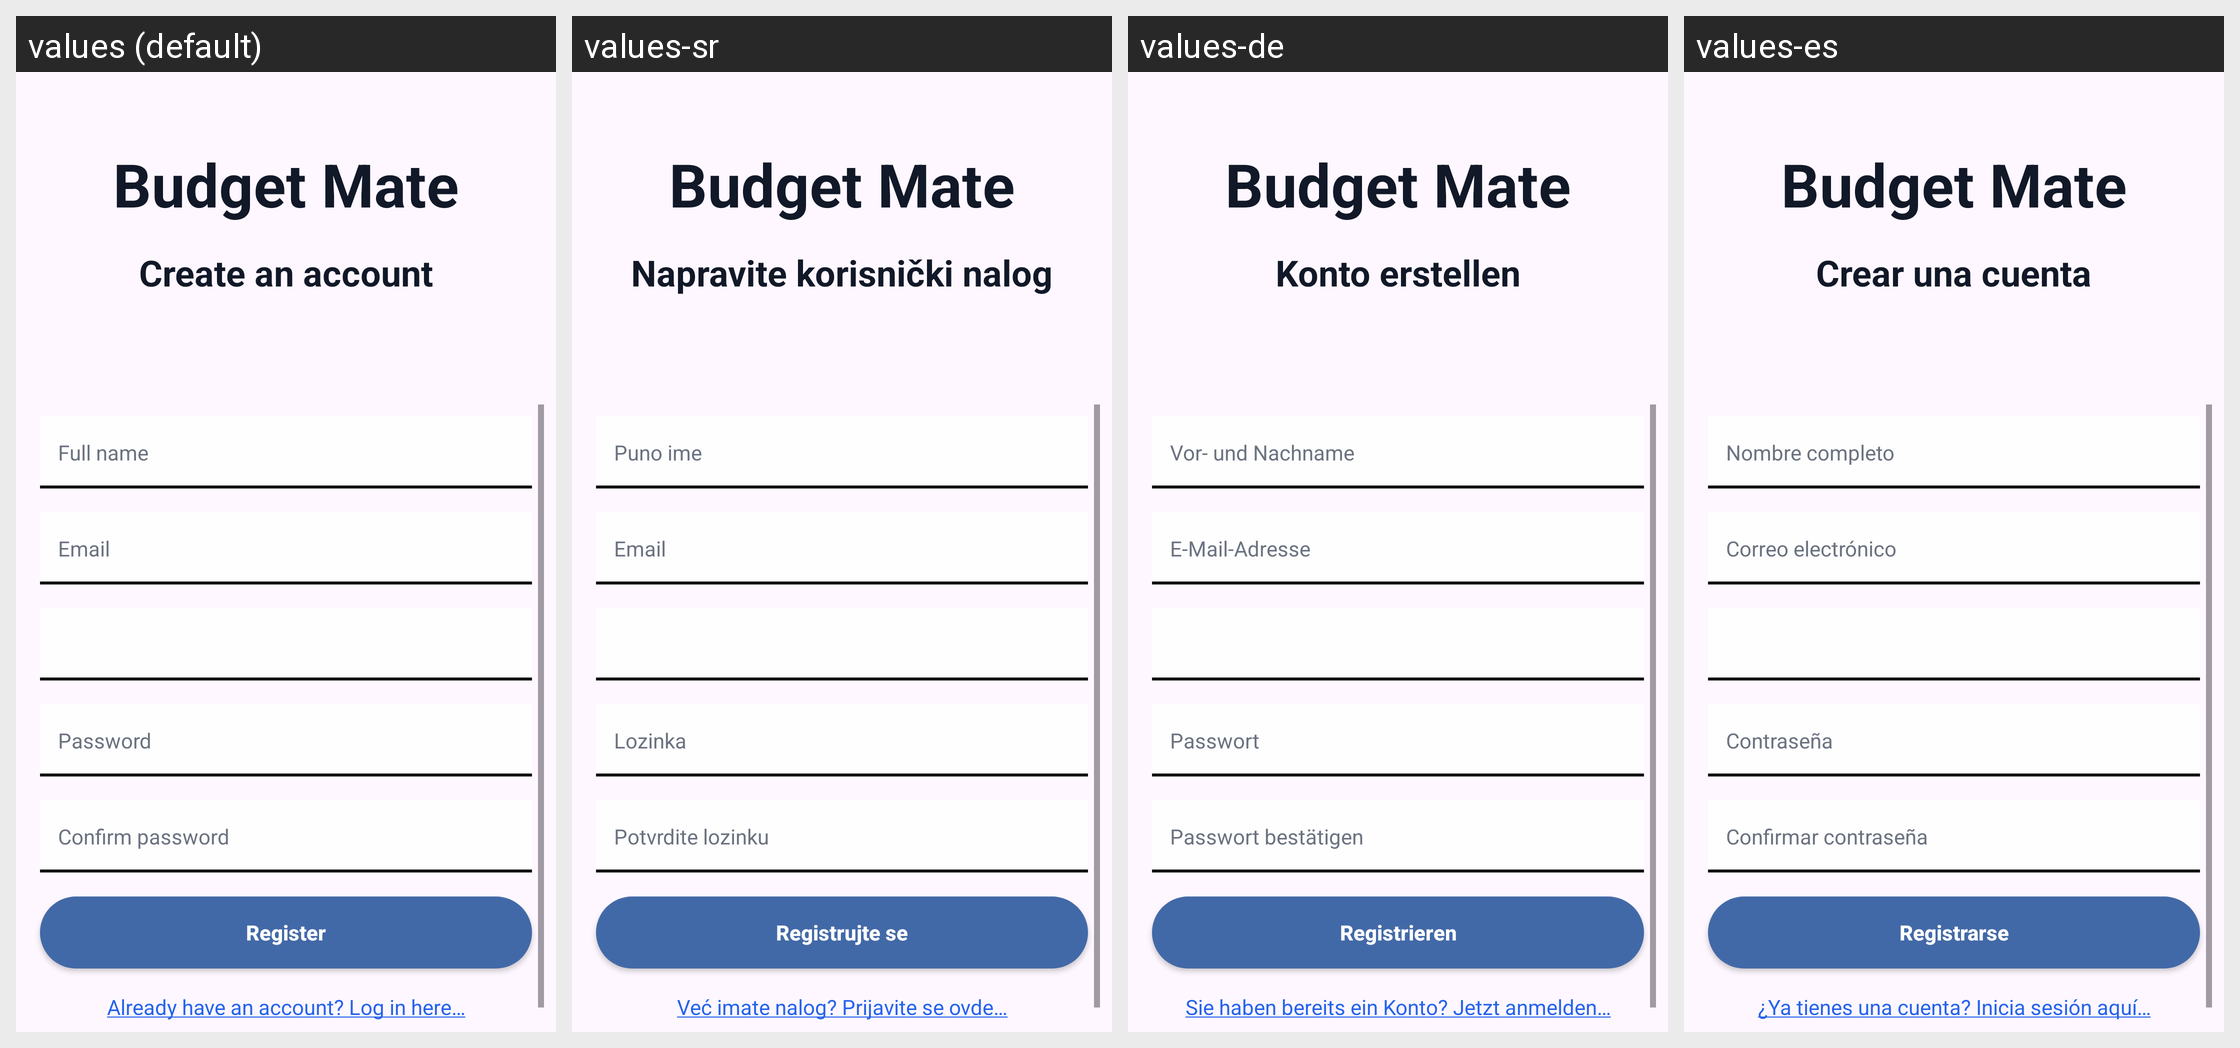

This grid shows one Android layout under several languages. Give, for every string resource on the screen, its name, the default text and each shown locale's text.
Android screen res/layout/activity_register.xml rendered under 4 locales, left to right: values (default), values-sr, values-de, values-es. Device: Nexus 5 (rendered at 1080×1920; each locale shown at half size, 540×960, under a caption strip naming it); theme Theme.BudgetMate.
Strings drawn on this screen, with the default value and each locale's value (text and hints the layout hard-codes, and strings that could not be matched under every locale, appear in the picture but are not listed):

app_name
  values: Budget Mate
  values-sr: Budget Mate
  values-de: Budget Mate
  values-es: Budget Mate

register_title
  values: Create an account
  values-sr: Napravite korisnički nalog
  values-de: Konto erstellen
  values-es: Crear una cuenta

full_name
  values: Full name
  values-sr: Puno ime
  values-de: Vor- und Nachname
  values-es: Nombre completo

email
  values: Email
  values-sr: Email
  values-de: E-Mail-Adresse
  values-es: Correo electrónico

password
  values: Password
  values-sr: Lozinka
  values-de: Passwort
  values-es: Contraseña

repeat_password
  values: Confirm password
  values-sr: Potvrdite lozinku
  values-de: Passwort bestätigen
  values-es: Confirmar contraseña

register_button
  values: Register
  values-sr: Registrujte se
  values-de: Registrieren
  values-es: Registrarse

login_link
  values: Already have an account? Log in here…
  values-sr: Već imate nalog? Prijavite se ovde…
  values-de: Sie haben bereits ein Konto? Jetzt anmelden…
  values-es: ¿Ya tienes una cuenta? Inicia sesión aquí…
